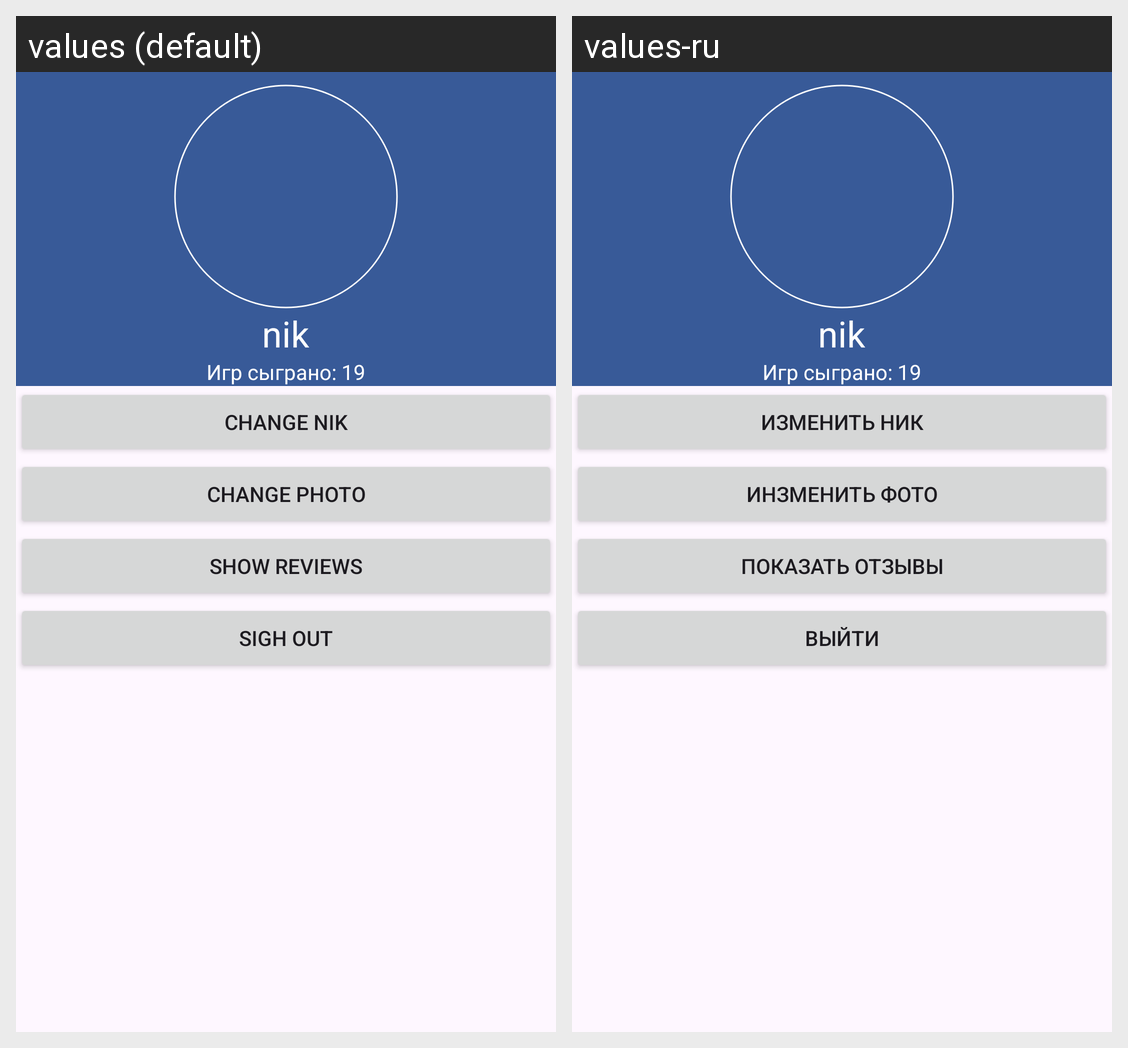

Here is an Android app screen in its default locale and in the app's own translations. Write out the translated-string differences for the strings that appear on this screen.
Android screen res/layout/fragment_account.xml rendered under 2 locales, left to right: values (default), values-ru. Device: Nexus 5 (rendered at 1080×1920; each locale shown at half size, 540×960, under a caption strip naming it); theme Theme.AthleticaBasketball.
Strings drawn on this screen, with the default value and each locale's value (text and hints the layout hard-codes, and strings that could not be matched under every locale, appear in the picture but are not listed):

change_nik
  values: Change nik
  values-ru: Изменить ник

change_photo
  values: Change photo
  values-ru: Инзменить фото

show_reviews
  values: show reviews
  values-ru: показать отзывы

sigh_out
  values: Sigh out
  values-ru: выйти
